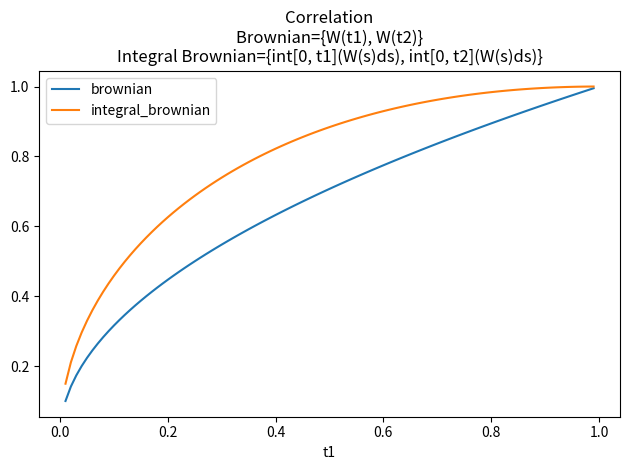

Write the Python code that produced this figure.
#!/usr/bin/env python
# -*- encoding: utf-8 -*-

import math
import numpy as np
import matplotlib.pyplot as plt


@np.vectorize
def brownian_correlation(t1, t2):
    """correlation between two brownian motions
    let Y(t1) = W(t1), Y(t2) = W(t2) then
    covar(Y(t1),Y(t2)) = min(t1, t2)
    Var(Y(t1)) = t1, Var(Y(t2)) = t2
    and corr(Y(t1),Y(t2)) = sqrt(min(t1,t2)/max(t1,t2))

    Args:
        t1 (float): expiry time of term 1
        t2 (float): expiry time of term 2

    Returns:
         Float: correlation of the two terms
    """
    res = math.sqrt(min(t1, t2)/max(t1, t2))

    return res


@np.vectorize
def integral_brownian_correlation(t1, t2):
    """correlation between the integral of two brownian motions
    let Y(t1) = integral[0, t1](W(s)ds),
    Y(t2) = integral[0, t2](W(s)ds) then
    covar(Y(t1),Y(t2)) = min(t1, t2)^2*(0.5*max(t1, t2) - 1/6*min(t1, t2))
    var(Y(t1)) = t^3/3
    corr(Y(t1), Y(t2)) =
    3*min(t1, t2)^2*(0.5*max(t1, t2) - min(t1, t2)/6)/(t1^(3/2)*t2^(3/2))

    Args:
        t1 (float): expiry time of term 1
        t2 (float): expiry time of term 2

    Returns:
         Float: correlation of the two terms
    """

    covar = min(t1, t2)**2*(0.5*max(t1, t2) - min(t1, t2)/6)
    res = 3*covar/(t1**(3/2)*t2**(3/2))
    return res


if __name__ == '__main__':
    _t2 = 1
    _t1 = np.arange(0.01, 1, 0.01)
#    _brown_corr = [brownian_correlation(t, _t2) for t in _t1]
#    _int_corr = [integral_brownian_correlation(t, _t2) for t in _t1]
    _brown_corr = brownian_correlation(_t1, _t2)
    _int_corr = integral_brownian_correlation(_t1, _t2)
    _fig = plt.figure()
    _ax = _fig.add_subplot(111)
    _ax.plot(_t1, _brown_corr, label="brownian")
    _ax.plot(_t1, _int_corr, label="integral_brownian")
    title = ("Correlation\nBrownian={W(t1), W(t2)}\nIntegral Brownian="
             "{int[0, t1](W(s)ds), int[0, t2](W(s)ds)}")
    _ax.set_title(title)
    _ax.legend()
    _ax.set_xlabel("t1")
    plt.tight_layout()
    plt.show()

